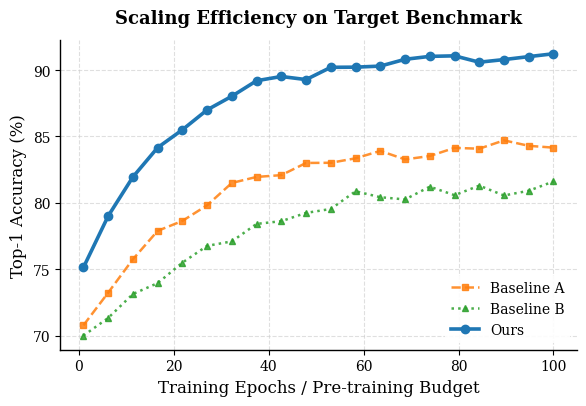

This chart was generated by the following Python code:
#!/usr/bin/env python3
"""
Academic Publication Plot Style Generator
------------------------------------------
提供顶级学者级别的 Matplotlib 绘图配置与示例脚本。
特点：
1. 字体与排版严格匹配出版级标准（Serif / Times）。
2. 配色采用低饱和度、高辨识度的顶会推荐色系（支持多种学者风格）。
3. 隐藏冗余边框（Spines），精细虚线网格，高信息密度。
4. 支持 --from-profile 直接读取蒸馏出的学者档案（profile.md），
   从「调色板」章节提取十六进制色值，形成 蒸馏 -> 绘图 的闭环。

用法示例：
    # 内置色板（matplotlib_classic ≈ 2024+ 当前主流风格：红色 Ours 实线 + 基线退后）
    python3 plot_style_template.py --palette matplotlib_classic --output out.png
    # 由学者档案驱动（优先于 --palette）：按角色关键词提取（Ours/主色 -> ours，基线 -> baseline，灰 -> gray）
    python3 plot_style_template.py --from-profile ../examples/kaiming_he_profile.md --output out.pdf
"""

import argparse
import re
import sys

try:
    import matplotlib.pyplot as plt
    import numpy as np
except ImportError:
    print("[!] 运行此绘图脚本需要安装 matplotlib 和 numpy:")
    print("    pip install matplotlib numpy")
    sys.exit(0)

# 常用顶会经典配色字典
PALETTES = {
    "kaiming_blue": {
        "ours": "#1F77B4",        # 科技蓝 (Ours)
        "baseline1": "#FF7F0E",   # 复古橙
        "baseline2": "#2CA02C",   # 沉稳绿
        "baseline3": "#9467BD",   # 紫
        "gray": "#7F7F7F",        # 中性灰
        "light_gray": "#E0E0E0"
    },
    "nature_teal": {
        "ours": "#2A9D8F",        # 优雅孔雀青
        "baseline1": "#E76F51",   # 陶土红
        "baseline2": "#F4A261",   # 暖沙金
        "baseline3": "#6A4C93",   # 紫
        "gray": "#4A5568",
        "light_gray": "#EDF2F7"
    },
    "morandi": {
        "ours": "#4A6FA5",        # 莫兰迪灰蓝
        "baseline1": "#B85B5B",   # 莫兰迪干枯玫瑰
        "baseline2": "#6C8E74",   # 莫兰迪浅草绿
        "baseline3": "#8A817C",   # 莫兰迪暖灰
        "gray": "#7F7F7F",        # 中性灰
        "light_gray": "#E0E0E0"
    },
    "matplotlib_classic": {
        "ours": "#D62728",        # 红 (Ours 实线，2024+ 主流风格)
        "baseline1": "#1F77B4",   # 蓝（虚线退后）
        "baseline2": "#2CA02C",   # 绿
        "baseline3": "#9467BD",   # 紫
        "gray": "#7F7F7F",        # 中性灰（注释箭头）
        "light_gray": "#E0E0E0"
    },
}

# 从档案中提取的色值按出现顺序依次映射到这些角色
PROFILE_COLOR_ROLES = ["ours", "baseline1", "baseline2", "baseline3", "gray"]

# 匹配十六进制色值，如 #1F77B4
HEX_COLOR_RE = re.compile(r"#[0-9A-Fa-f]{6}\b")
# 匹配 Markdown 标题行
HEADING_RE = re.compile(r"^(#{1,6})\s+(.*)$")
# 「调色板」章节的标题/段落特征
PALETTE_SECTION_RE = re.compile(r"调色板|Palette", re.IGNORECASE)
# 角色 -> 行内关键词：调色板章节里一行色值归属哪个角色，由行内关键词决定
# （顺序即优先级：ours 优先于 baseline 优先于 gray）
ROLE_LINE_KEYWORDS = [
    ("ours", re.compile(r"ours|主色|主体|our method|our model", re.IGNORECASE)),
    ("baseline", re.compile(r"baseline|基线|对手|对比方法|competitor", re.IGNORECASE)),
    ("gray", re.compile(r"gray|grey|灰|注释", re.IGNORECASE)),
]


def extract_palette_from_profile(profile_path):
    """
    从学者档案 markdown 中解析调色板：
    1. 定位含「调色板」或「Palette」的标题段落，取该标题到下一个同级（或更高级）标题之间的文本；
       若调色板写在普通段落/列表行中（无独立标题），则取该行所在段落的文本。
    2. 用正则按出现顺序提取所有 #RRGGBB 色值（去重，保持顺序）。
    3. 依次映射为 ours / baseline1 / baseline2 / gray，缺失的角色用 kaiming_blue 色板补足。
    提取不到任何色值时返回 None，由调用方回退。
    """
    try:
        with open(profile_path, "r", encoding="utf-8") as f:
            lines = f.read().splitlines()
    except OSError as e:
        print(f"[!] 无法读取学者档案 {profile_path}: {e}")
        return None

    # 第一步：定位调色板章节
    section_lines = []
    for i, line in enumerate(lines):
        if not PALETTE_SECTION_RE.search(line):
            continue
        heading = HEADING_RE.match(line)
        if heading:
            # 情况 A：调色板是独立标题 -> 截取到下一个同级或更高级标题
            level = len(heading.group(1))
            for follow in lines[i + 1:]:
                follow_heading = HEADING_RE.match(follow)
                if follow_heading and len(follow_heading.group(1)) <= level:
                    break
                section_lines.append(follow)
        else:
            # 情况 B：调色板写在普通段落/列表行 -> 截取该段（到空行或下一标题为止）
            for follow in lines[i:]:
                if section_lines and (not follow.strip() or HEADING_RE.match(follow)):
                    break
                section_lines.append(follow)
        break  # 只取第一个命中的调色板章节

    # 第二步：逐行提取色值，每个色值归属「行内距离最近的角色关键词」
    # （超过 KEYWORD_DIST_LIMIT 视为无关键词，进入出现顺序兜底——避免"蓝灰主色"这类远距误判）
    KEYWORD_DIST_LIMIT = 30
    role_hits = {"ours": [], "baseline": [], "gray": []}
    fallback_order = []          # 未命中任何关键词的色值，按出现顺序兜底

    def add_hit(role, hex_color):
        if hex_color not in role_hits[role]:
            role_hits[role].append(hex_color)

    for line in section_lines:
        keyword_positions = sorted(
            (m.start(), role) for role, keywords in ROLE_LINE_KEYWORDS for m in keywords.finditer(line)
        )
        for hm in HEX_COLOR_RE.finditer(line):
            hex_color = hm.group(0).upper()
            if hex_color not in fallback_order:
                fallback_order.append(hex_color)
            candidates = [(hm.start() - pos, role) for pos, role in keyword_positions]
            candidates += [(pos - hm.start(), role) for pos, role in keyword_positions]
            candidates = [(dist, role) for dist, role in candidates if dist >= 0]
            if candidates:
                dist, role = min(candidates)
                if dist <= KEYWORD_DIST_LIMIT:
                    add_hit(role, hex_color)
                    continue
            # 无关键词或距离过远 -> 兜底序列

    if not fallback_order:
        print(f"[!] 在 {profile_path} 的「调色板」章节中未找到任何 #RRGGBB 色值")
        return None

    # 第三步：角色映射（关键词命中优先，未命中的按出现顺序补足），缺失项用 kaiming_blue 补足
    colors = dict(PALETTES["kaiming_blue"])
    mapping = {}

    def assign(role_slot, hex_color):
        if hex_color and hex_color not in mapping.values() and role_slot not in mapping:
            colors[role_slot] = hex_color
            mapping[role_slot] = hex_color

    assign("ours", role_hits["ours"][0] if role_hits["ours"] else None)
    for i, slot in enumerate(["baseline1", "baseline2", "baseline3"]):
        assign(slot, role_hits["baseline"][i] if i < len(role_hits["baseline"]) else None)
    assign("gray", role_hits["gray"][0] if role_hits["gray"] else None)
    remaining = [c for c in fallback_order if c not in mapping.values()]
    for slot in PROFILE_COLOR_ROLES:
        if slot not in mapping and remaining:
            assign(slot, remaining.pop(0))

    print(f"[+] 已从学者档案解析调色板 ({profile_path}):")
    for role in PROFILE_COLOR_ROLES:
        origin = "关键词命中" if role in mapping and colors[role] in sum(role_hits.values(), []) else ("出现顺序兜底" if role in mapping else "档案未提供，沿用 kaiming_blue 默认")
        print(f"    {role:<10} -> {colors[role]}  ({origin})")
    unused = [c for c in fallback_order if c not in mapping.values()]
    if unused:
        print(f"    (档案中还有 {len(unused)} 个色值未映射: {unused})")
    return colors


def apply_scholar_style():
    """
    全局配置 Matplotlib 样式为顶会期刊出版级标准
    """
    # 字体与排版设置
    plt.rcParams.update({
        'font.family': 'serif',
        'font.serif': ['Times New Roman', 'DejaVu Serif', 'Computer Modern Roman'],
        'font.size': 11,
        'axes.labelsize': 12,
        'axes.titlesize': 13,
        'xtick.labelsize': 10,
        'ytick.labelsize': 10,
        'legend.fontsize': 10,
        'legend.frameon': True,
        'legend.framealpha': 0.9,
        'legend.edgecolor': 'none',
        'axes.linewidth': 1.0,
        'grid.linestyle': '--',
        'grid.alpha': 0.5,
        'grid.color': '#CBCBCB',
        'savefig.dpi': 300,
        'savefig.bbox': 'tight'
    })


def resolve_palette(palette_name="kaiming_blue", from_profile=None):
    """
    决定本次绘图使用的色板：--from-profile 优先于 --palette；
    档案解析失败时回退到 kaiming_blue 并打印提示。
    """
    if from_profile:
        colors = extract_palette_from_profile(from_profile)
        if colors is not None:
            return colors
        print(f"[!] 学者档案解析失败，回退到内置 kaiming_blue 色板")
    return PALETTES.get(palette_name, PALETTES["kaiming_blue"])


def generate_sample_plot(output_path="scholar_benchmark_plot.pdf",
                         palette_name="kaiming_blue", from_profile=None):
    apply_scholar_style()
    colors = resolve_palette(palette_name, from_profile)

    # 固定随机种子，保证示例图完全可复现
    np.random.seed(42)

    # 模拟一个典型的 Accuracy vs Compute 曲线
    epochs = np.linspace(1, 100, 20)
    baseline_acc = 70 + 15 * (1 - np.exp(-epochs / 25)) + np.random.normal(0, 0.4, 20)
    baseline2_acc = 69 + 13 * (1 - np.exp(-epochs / 30)) + np.random.normal(0, 0.4, 20)
    ours_acc = 74 + 17 * (1 - np.exp(-epochs / 18)) + np.random.normal(0, 0.3, 20)

    fig, ax = plt.subplots(figsize=(6, 4.2))

    # Baselines: 虚线/点线退后（学者风格惯例：Ours 实线加粗居上，基线视觉退后）
    ax.plot(epochs, baseline_acc, label="Baseline A", color=colors["baseline1"],
            linestyle="--", marker="s", markersize=5, linewidth=1.8, alpha=0.85)
    ax.plot(epochs, baseline2_acc, label="Baseline B", color=colors["baseline2"],
            linestyle=":", marker="^", markersize=5, linewidth=1.8, alpha=0.85)

    # Ours: 粗线、醒目主色、大标记（用 fontweight 强调，而非 LaTeX \textbf —— 未开启 text.usetex 时会被原样打印）
    ax.plot(epochs, ours_acc, label="Ours",
            color=colors["ours"], marker="o", markersize=6, linewidth=2.6)

    # 美化轴与网格
    ax.set_xlabel("Training Epochs / Pre-training Budget")
    ax.set_ylabel("Top-1 Accuracy (%)")
    ax.set_title("Scaling Efficiency on Target Benchmark", pad=12, fontweight="bold")
    ax.grid(True, linestyle="--", alpha=0.6)

    # 移除顶部与右侧冗余边框（学术极简原则）
    ax.spines['top'].set_visible(False)
    ax.spines['right'].set_visible(False)

    # 图例位于右下
    ax.legend(loc="lower right")

    plt.tight_layout()
    plt.savefig(output_path)  # 按扩展名自动选择 .pdf / .png 等后端格式
    print(f"[+] 示例出版级图表已保存至: {output_path}")


def parse_args():
    parser = argparse.ArgumentParser(
        description="生成出版级学术示例图：内置学者色板，或从蒸馏档案 --from-profile 提取调色板。")
    parser.add_argument("--palette", choices=list(PALETTES.keys()), default="kaiming_blue",
                        help="内置色板名称（默认: kaiming_blue）")
    parser.add_argument("--from-profile", metavar="PATH", default=None,
                        help="学者档案 markdown 路径；提供时优先于 --palette，从「调色板」章节提取色值")
    parser.add_argument("--output", metavar="PATH", default="scholar_benchmark_plot.pdf",
                        help="输出文件路径，支持 .pdf / .png（按扩展名，默认: scholar_benchmark_plot.pdf）")
    return parser.parse_args()


if __name__ == "__main__":
    args = parse_args()
    generate_sample_plot(output_path=args.output,
                         palette_name=args.palette,
                         from_profile=args.from_profile)
